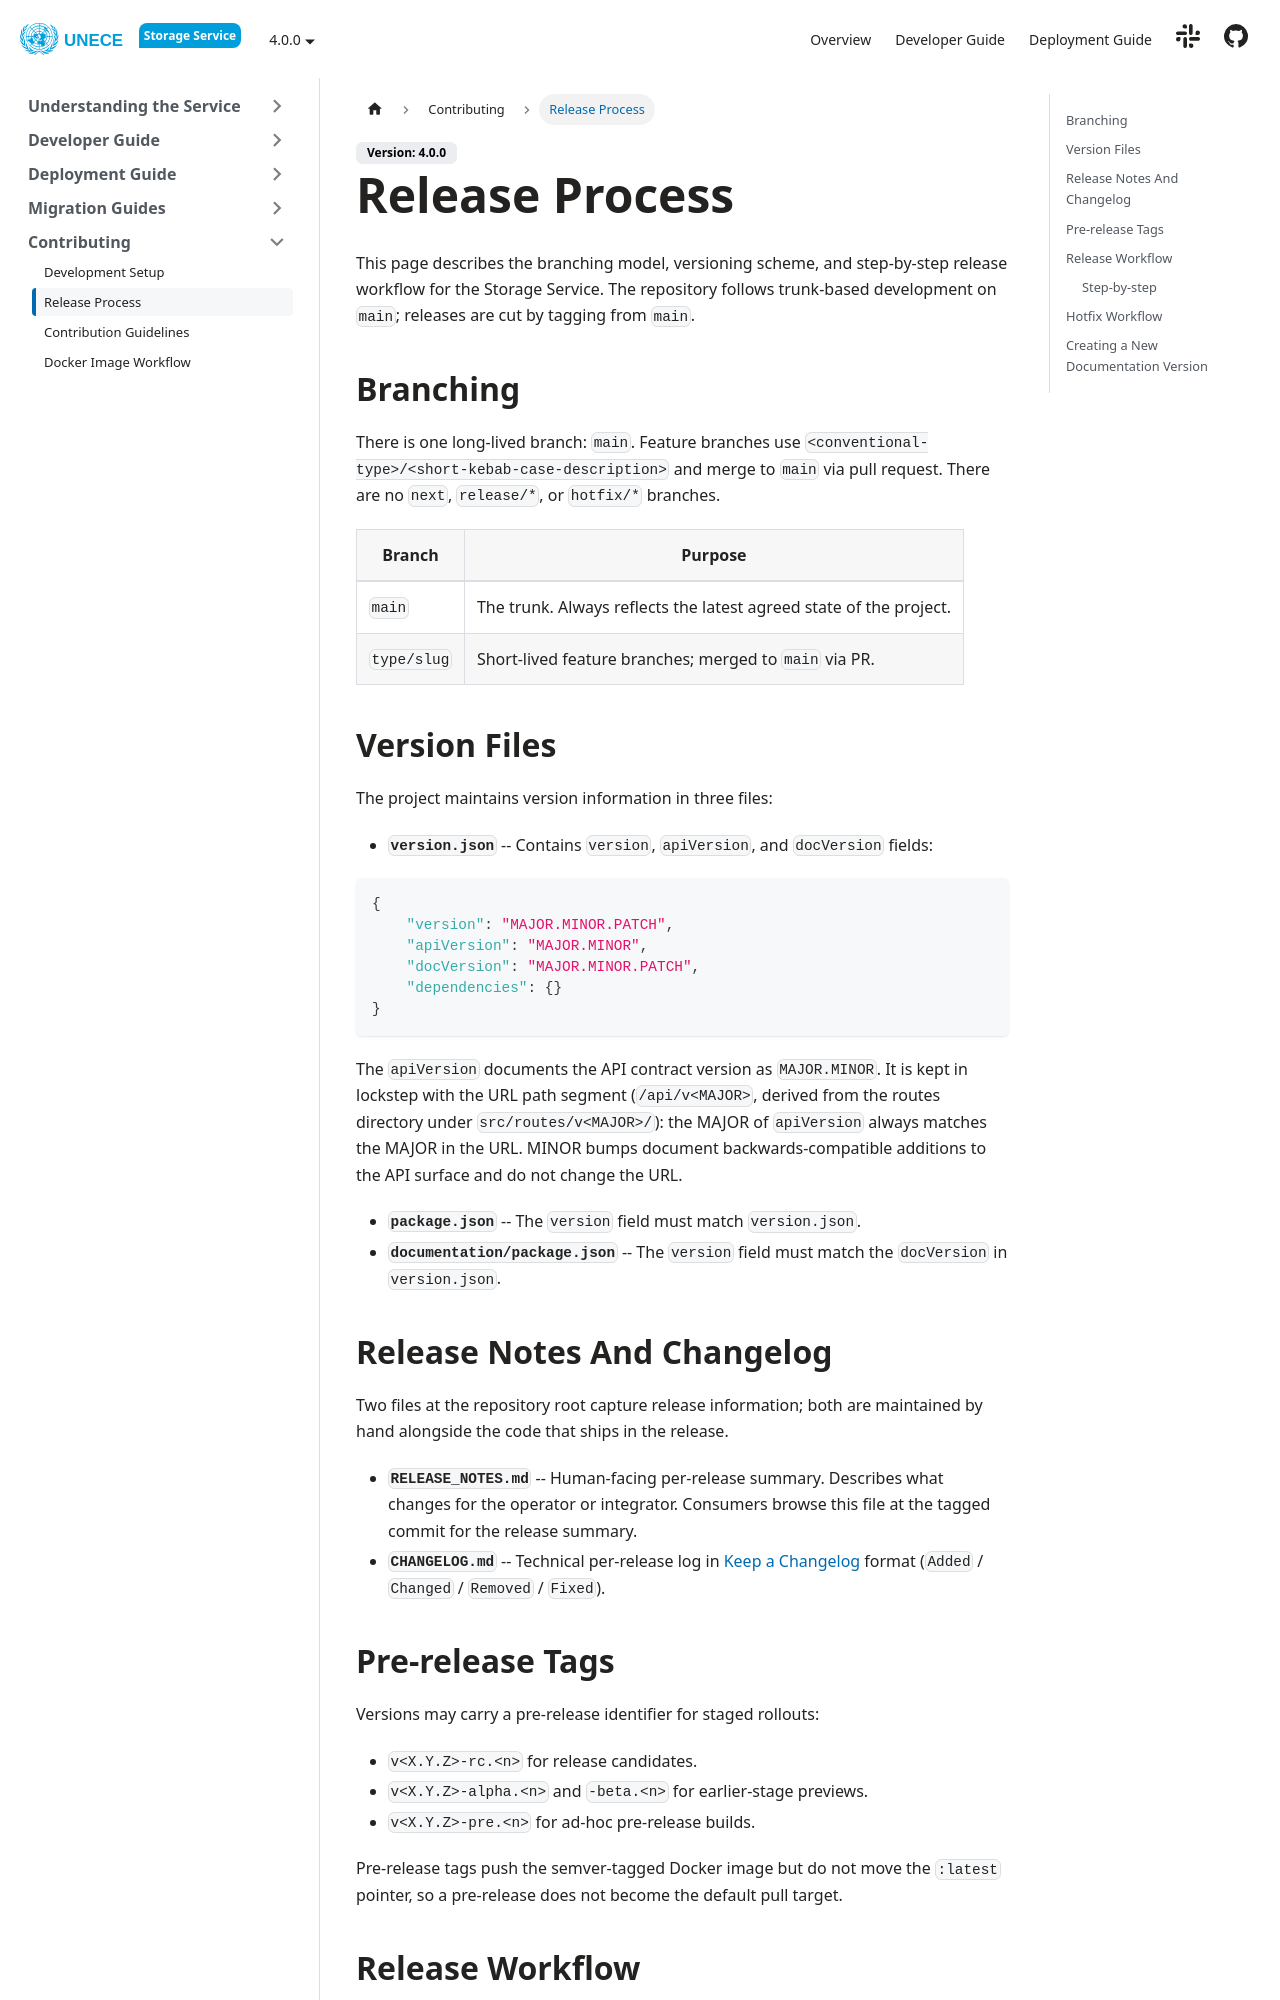

repository: uncefact/project-storage-service · page: docs/contributing/release-process/index.html · generator: docusaurus

---
sidebar_position: 2
title: Release Process
---

This page describes the branching model, versioning scheme, and step-by-step release workflow for the Storage Service. The repository follows trunk-based development on `main`; releases are cut by tagging from `main`.

## Branching

There is one long-lived branch: `main`. Feature branches use `<conventional-type>/<short-kebab-case-description>` and merge to `main` via pull request. There are no `next`, `release/*`, or `hotfix/*` branches.

| Branch      | Purpose                                                            |
| ----------- | ------------------------------------------------------------------ |
| `main`      | The trunk. Always reflects the latest agreed state of the project. |
| `type/slug` | Short-lived feature branches; merged to `main` via PR.             |

## Version Files

The project maintains version information in three files:

- **`version.json`** -- Contains `version`, `apiVersion`, and `docVersion` fields:

```json
{
    "version": "MAJOR.MINOR.PATCH",
    "apiVersion": "MAJOR.MINOR",
    "docVersion": "MAJOR.MINOR.PATCH",
    "dependencies": {}
}
```

The `apiVersion` documents the API contract version as `MAJOR.MINOR`. It is kept in lockstep with the URL path segment (`/api/v<MAJOR>`, derived from the routes directory under `src/routes/v<MAJOR>/`): the MAJOR of `apiVersion` always matches the MAJOR in the URL. MINOR bumps document backwards-compatible additions to the API surface and do not change the URL.

- **`package.json`** -- The `version` field must match `version.json`.
- **`documentation/package.json`** -- The `version` field must match the `docVersion` in `version.json`.

## Release Notes And Changelog

Two files at the repository root capture release information; both are maintained by hand alongside the code that ships in the release.

- **`RELEASE_NOTES.md`** -- Human-facing per-release summary. Describes what changes for the operator or integrator. Consumers browse this file at the tagged commit for the release summary.
- **`CHANGELOG.md`** -- Technical per-release log in [Keep a Changelog](https://keepachangelog.com/) format (`Added` / `Changed` / `Removed` / `Fixed`).
